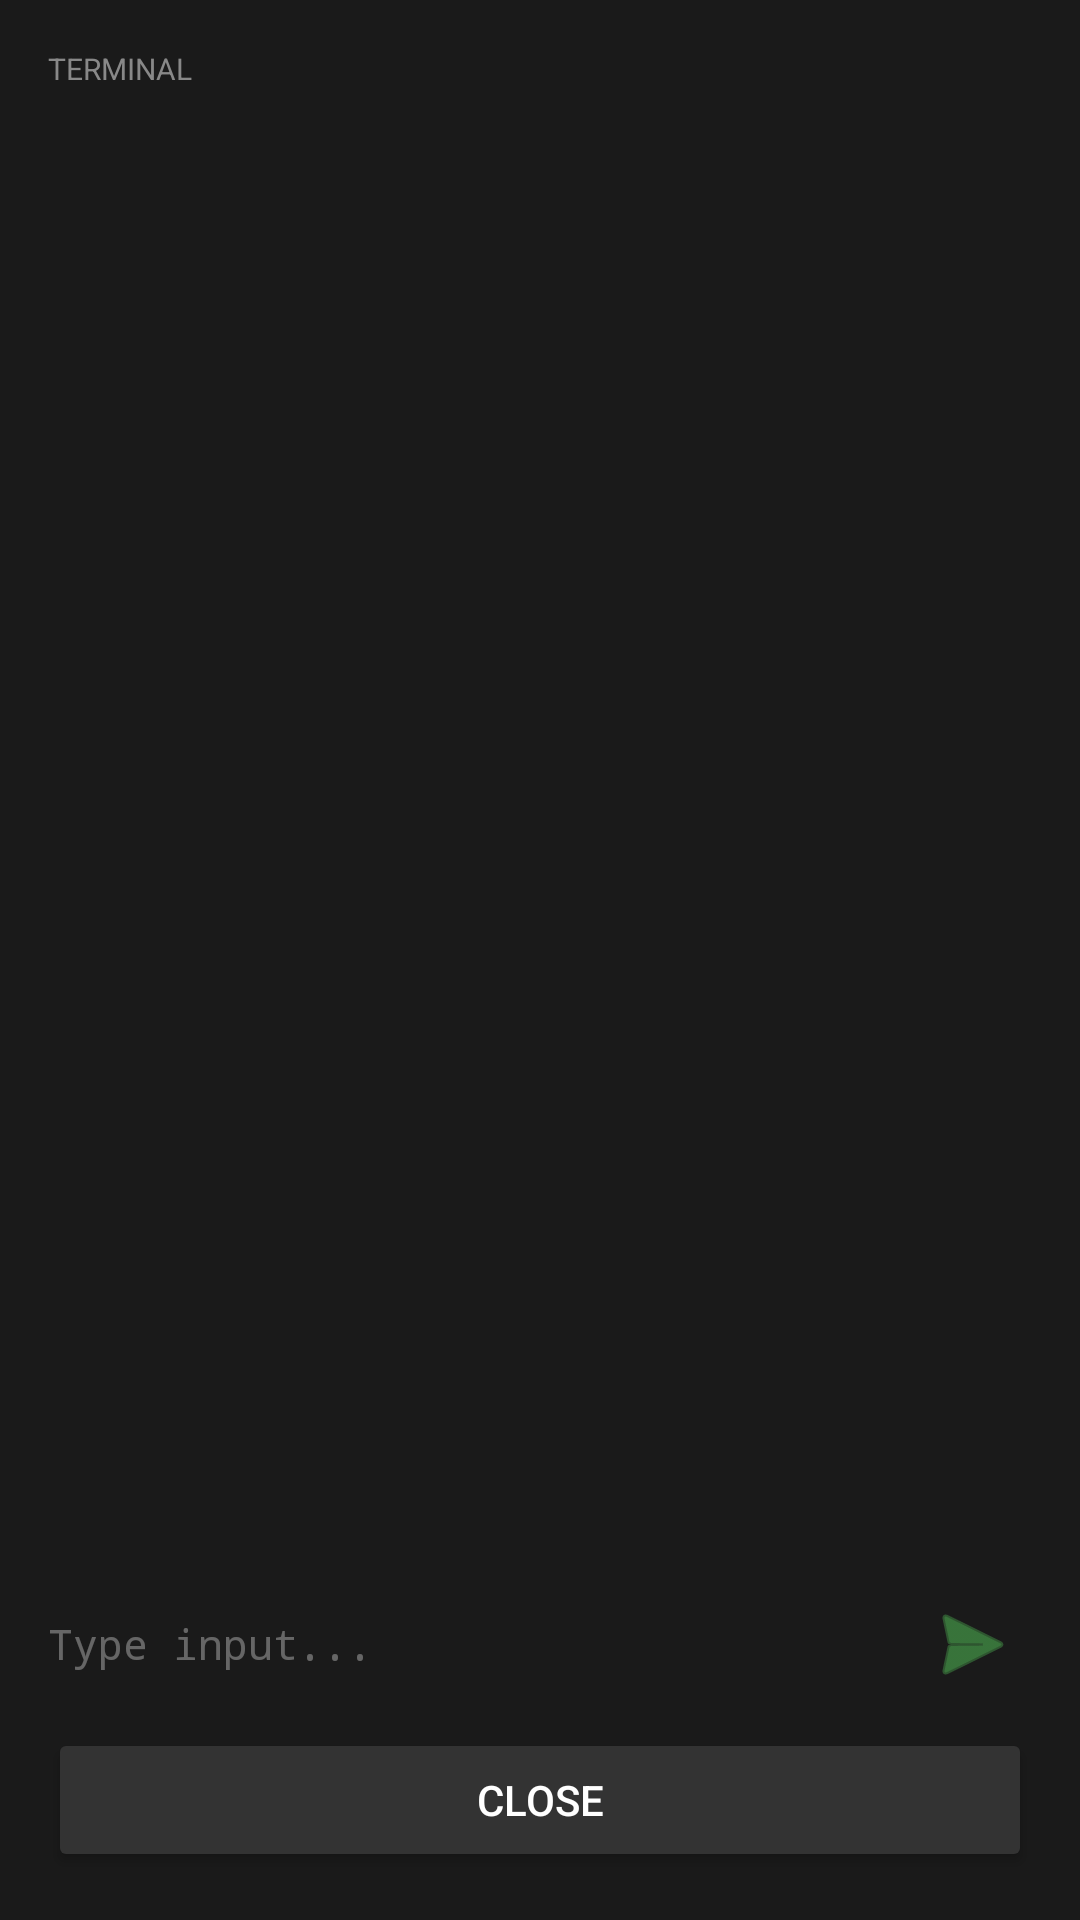

This screen was rendered from an Android layout file. Write that file and the resources it references.
<!-- AndroidManifest.xml: application theme Theme.ComplierX -->
<!-- res/layout/dialog_console.xml -->
<?xml version="1.0" encoding="utf-8"?>
<LinearLayout xmlns:android="http://schemas.android.com/apk/res/android"
    android:id="@+id/dialogCard"
    android:layout_width="320dp"
    android:layout_height="500dp"
    android:background="#1A1A1A"
    android:orientation="vertical"
    android:padding="16dp">

    <TextView
        android:id="@+id/textView2"
        android:layout_width="match_parent"
        android:layout_height="wrap_content"
        android:text="TERMINAL"
        android:textColor="#888888"
        android:textSize="10sp"
        android:layout_marginBottom="10dp"/>

    <ScrollView
        android:id="@+id/consoleScroll"
        android:layout_width="match_parent"
        android:layout_height="0dp"
        android:layout_weight="1">
        <LinearLayout
            android:id="@+id/consoleLogContainer"
            android:layout_width="match_parent"
            android:layout_height="wrap_content"
            android:orientation="vertical" />
    </ScrollView>

    <LinearLayout
        android:layout_width="match_parent"
        android:layout_height="wrap_content"
        android:orientation="horizontal"
        android:layout_marginTop="8dp"
        android:gravity="center_vertical">

        <EditText
            android:id="@+id/etTerminalInput"
            android:layout_width="0dp"
            android:layout_height="wrap_content"
            android:layout_weight="1"
            android:hint="Type input..."
            android:textColor="#FFFFFF"
            android:textColorHint="#55FFFFFF"
            android:textSize="14sp"
            android:background="@null"
            android:fontFamily="monospace"/>

        <ImageButton
            android:id="@+id/btnSendInput"
            android:layout_width="40dp"
            android:layout_height="40dp"
            android:src="@android:drawable/ic_menu_send"
            android:background="?attr/selectableItemBackgroundBorderless"
            android:contentDescription="Send"
            app:tint="#4CAF50"
            xmlns:app="http://schemas.android.com/apk/res-auto"/>
    </LinearLayout>

    <Button
        android:id="@+id/btnExitConsole"
        android:layout_width="match_parent"
        android:layout_height="wrap_content"
        android:text="CLOSE"
        android:backgroundTint="#333333"
        android:textColor="#FFFFFF"
        android:layout_marginTop="8dp"/>
</LinearLayout>
<!-- resources referenced by this layout -->
<resources>
  <style name="Theme.ComplierX" parent="Base.Theme.ComplierX" />
  <style name="Base.Theme.ComplierX" parent="Theme.Material3.DayNight.NoActionBar">
          <item name="colorPrimary">#4CAF50</item>
          <item name="colorSecondary">#4CAF50</item>
          <item name="colorAccent">#4CAF50</item>
      </style>
</resources>
